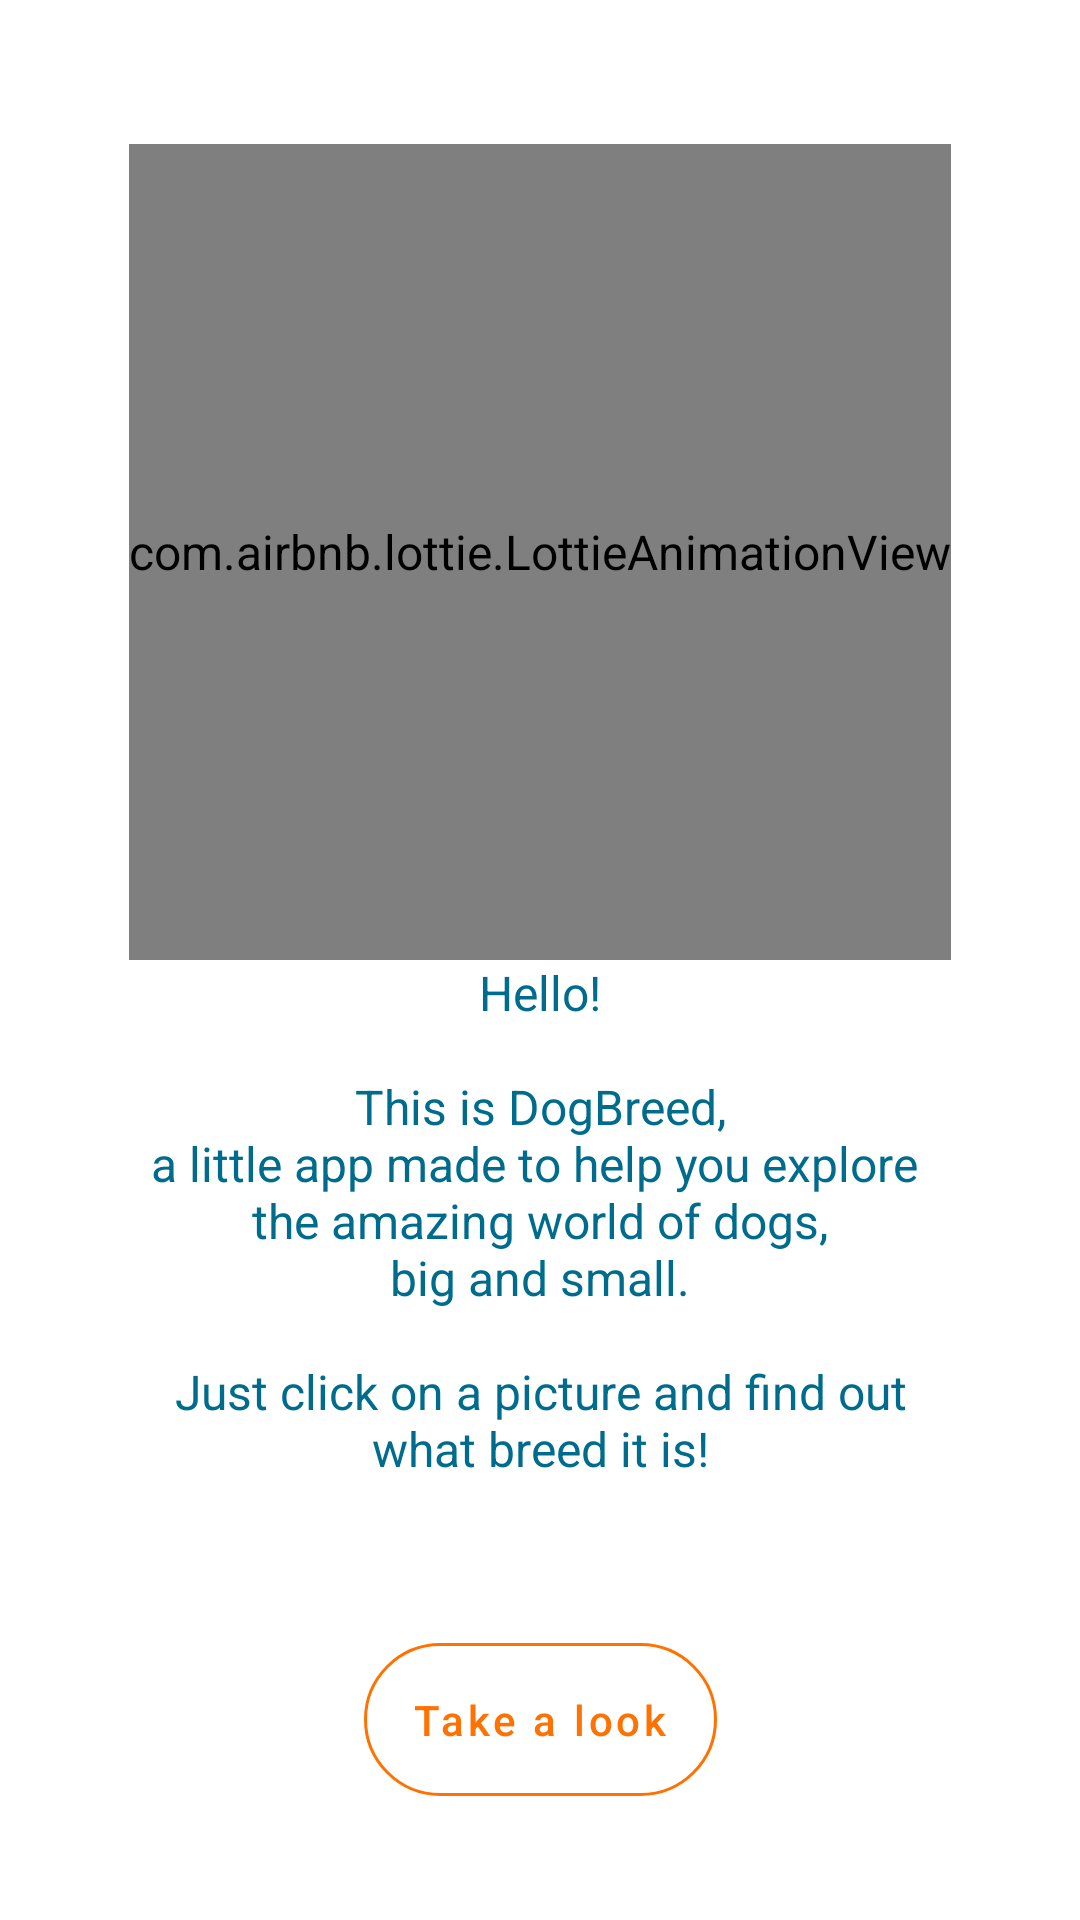

Write the Android layout XML for this screen, with the resource values it uses.
<!-- AndroidManifest.xml: application theme Theme.DogsApp -->
<!-- res/layout/fragment_initial.xml -->
<?xml version="1.0" encoding="utf-8"?>
<layout xmlns:android="http://schemas.android.com/apk/res/android"
    xmlns:tools="http://schemas.android.com/tools"
    xmlns:app="http://schemas.android.com/apk/res-auto">

    <data>
        <variable
            name="viewModel"
            type="com.panasetskaia.dogsapp.presentation.MainViewModel" />
    </data>

    <androidx.constraintlayout.widget.ConstraintLayout
        android:layout_width="match_parent"
        android:layout_height="match_parent"
        tools:context=".presentation.screen_initial.InitialFragment">

        <com.airbnb.lottie.LottieAnimationView
            android:id="@+id/dog_animation_view"
            android:layout_width="wrap_content"
            android:layout_height="0dp"
            android:layout_marginTop="48dp"
            app:layout_constraintTop_toTopOf="parent"
            app:layout_constraintStart_toStartOf="parent"
            app:layout_constraintEnd_toEndOf="parent"
            app:layout_constraintBottom_toBottomOf="@+id/guide_line_for_animation"
            app:lottie_rawRes="@raw/dog_animation"
            />

        <androidx.constraintlayout.widget.Guideline
            android:id="@+id/guide_line_for_animation"
            android:layout_width="wrap_content"
            android:layout_height="wrap_content"
            android:orientation="horizontal"
            app:layout_constraintGuide_percent="0.5" />

        <TextView
            android:id="@+id/tv_greetings"
            android:layout_width="0dp"
            android:layout_height="wrap_content"
            android:layout_marginStart="48dp"
            android:layout_marginEnd="48dp"
            android:textSize="16sp"
            android:gravity="center"
            app:layout_constraintStart_toStartOf="parent"
            app:layout_constraintEnd_toEndOf="parent"
            app:layout_constraintTop_toBottomOf="@id/guide_line_for_animation"
            android:text="@string/initial_text" />

        <com.google.android.material.button.MaterialButton
            android:layout_width="wrap_content"
            android:layout_height="wrap_content"
            android:text="@string/take_a_look"
            android:onClick="@{() -> viewModel.goToAllDogsFragmentClicked()}"
            style="@style/MyRoundButtonsStyle"
            app:strokeColor="@color/orange"
            android:layout_marginTop="48dp"
            app:layout_constraintStart_toStartOf="parent"
            app:layout_constraintEnd_toEndOf="parent"
            app:layout_constraintTop_toBottomOf="@+id/tv_greetings" />


    </androidx.constraintlayout.widget.ConstraintLayout>
</layout>
<!-- resources referenced by this layout -->
<resources>
  <color name="orange">#ff7100</color>
  <string name="initial_text">Hello!\n\nThis is DogBreed,\na little app made to help you explore
          \nthe amazing world of dogs,\nbig and small.\n\nJust click on a picture and find out what breed it is!</string>
  <string name="take_a_look">Take a look</string>
  <style name="MyRoundButtonsStyle" parent="Widget.MaterialComponents.Button.OutlinedButton">
          <item name="android:padding">16dp</item>
          <item name="textAllCaps">false</item>
          <item name="android:textSize">14sp</item>
          <item name="android:textAllCaps">false</item>
          <item name="shapeAppearanceOverlay">@style/RoundedShapeAppearance</item>
      </style>
  <style name="Theme.DogsApp" parent="Theme.MaterialComponents.DayNight.NoActionBar">
          <item name="colorPrimary">@color/orange</item>
          <item name="colorPrimaryVariant">@color/dark_blue</item>
          <item name="colorOnPrimary">@color/white</item>
          <item name="colorSecondary">@color/dark_blue</item>
          <item name="colorSecondaryVariant">@color/grey</item>
          <item name="colorOnSecondary">@color/black</item>
          <item name="android:statusBarColor">?attr/colorPrimaryVariant</item>
          <item name="android:textColor">@color/dark_blue</item>
          <item name="android:textSize">16sp</item>
      </style>
  <style name="RoundedShapeAppearance">
          <item name="cornerFamily">rounded</item>
          <item name="cornerSize">32dp</item>
          &gt;<item name="android:textColor">@color/orange</item>
      </style>
  <color name="dark_blue">#006C8D</color>
  <color name="white">#FFFFFFFF</color>
  <color name="grey">#F6F4FA</color>
  <color name="black">#FF000000</color>
</resources>
